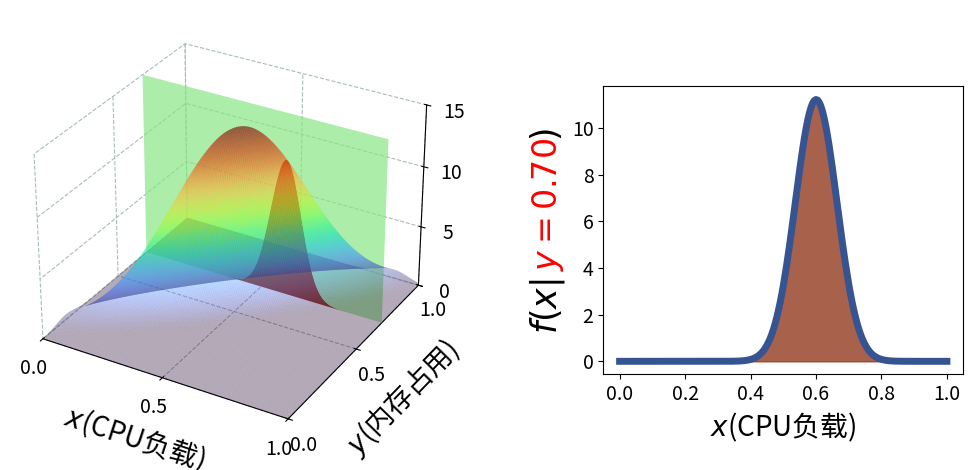

Write the Python code that produced this figure. (Note: this script raises an exception after producing the figure.)
#%%
from pathlib import Path
path = Path('./normal_2d/')
path.mkdir(exist_ok=True)
import matplotlib.pyplot as plt
import numpy as np
from mpl_toolkits.mplot3d.art3d import Poly3DCollection
import matplotlib.gridspec as gridspec
from matplotlib.animation import FuncAnimation
from scipy.stats import multivariate_normal as mn
# %%
plt.rcParams['grid.color'] = '#A8BDB7'
plt.rcParams['grid.linestyle'] = '--'
plt.rcParams['text.latex.preamble'] = r'\usepackage{{amsmath}}'
plt.rcParams['xtick.labelsize']=14
plt.rcParams['ytick.labelsize']=14

COLORS = dict(
    blue        = '#375492',
    green       = '#88E685',
    dark_green  = '#00683B',
    red         = '#93391E',
    pink        = '#E374B7',
    purple      = '#A268B4',
    black       = '#000000',
)

class UpdateFigure:
    def __init__(self, ax1, ax2) -> None:

        # ====================
        # config data
        # ====================
        self.mean = np.array([0.48028984,0.5773781])
        self.cov = np.array([[0.03299816, 0.02951327],[0.02951327, 0.03009658]])
        self.y0=0.7
        self.cm = plt.cm.turbo
        self.xx, self.yy = np.meshgrid(np.linspace(0,1,201), np.linspace(0,1,201))
        xysurf = mn.pdf(np.dstack((self.xx,self.yy)), self.mean, self.cov)
        self.vmin, self.vmax = 0, np.max(xysurf)
        # ====================
        # plot 3d surface
        # ====================
        self.surf = ax1.plot_surface(self.xx, self.yy, xysurf, cmap=self.cm, alpha=0.4,
                        rstride=1, cstride=1, zorder=0, vmin=self.vmin, vmax=self.vmax)
        # ax1.view_init(10, None)
        ax1.set_xlabel(r'$x$(CPU负载)', fontsize=20, labelpad=10)
        ax1.set_ylabel(r'$y$(内存占用)', fontsize=20, labelpad=10)
        ax1.tick_params(axis='x', which='major', pad=2)
        ax1.tick_params(axis='y', which='major', pad=2)
        ax1.tick_params(axis='z', which='major', pad=4)
        ax1.xaxis.set_rotate_label(True)
        ax1.yaxis.set_rotate_label(True)
        # ax1.set_zlabel(r'$f(y)$', rotation=0, fontsize=20)
        xticks=[0,0.5,1]
        yticks=[0,0.5,1]
        zticks=[0,5,10,15]
        ax1.set_xticks(xticks)
        ax1.set_yticks(yticks)
        ax1.set_zticks(zticks)
        ax1.set_xlim(xticks[0], xticks[-1])
        ax1.set_ylim(yticks[0], yticks[-1])
        ax1.set_zlim(zticks[0], zticks[-1])
        ax1.xaxis.pane.fill = False
        ax1.yaxis.pane.fill = False
        ax1.zaxis.pane.fill = False
        ax1.xaxis.pane.set_edgecolor('w')
        ax1.yaxis.pane.set_edgecolor('w')
        ax1.zaxis.pane.set_edgecolor('w')
        snapshot()
        verts1, verts2 = self.get_verts(self.y0, self.mean, self.cov)
        self.shade1 = Poly3DCollection([verts1], 
            facecolor=COLORS['red'], edgecolor='None', alpha=1.0, zorder=1) # Add a polygon instead of fill_between
        ax1.add_collection3d(self.shade1)
        self.shade2 = Poly3DCollection([verts2], 
            facecolor=COLORS['green'], edgecolor='None', alpha=0.7, zorder=1) # Add a polygon instead of fill_between
        ax1.add_collection3d(self.shade2)
        snapshot()
        # ====================
        # draw conditional probability
        # ====================
        ax2.axis('on')
        p_cond = np.array(verts1[:-2])
        self.line, = ax2.plot(p_cond[:,0], p_cond[:,2], lw=5, color=COLORS['blue'])
        self.shade_2d = ax2.fill_between(p_cond[:,0],0, p_cond[:,2], color=COLORS['red'], alpha=0.8)
        ax2.set_xlabel(r'$x$(CPU负载)', fontsize=20)
        ax2.text(-0.155,0.5,r'$f(x|\qquad\qquad)$', fontsize=25,
            ha='center', va='center', rotation=90, color='k', transform=ax2.transAxes)
        ax2.set_ylabel(r'$y=%.2f$'%self.y0, color='red', fontsize=24, y=0.59)
        ax2.set_xticks([0,0.2,0.4,0.6,0.8,1.0], fontsize=20)
        ax2.tick_params(axis='x', which='major', pad=5)
        ax2.set_yticks([0,5,10,15], fontsize=20)
        ax2.set_xlim(xticks[0], xticks[-1])
        ax2.set_ylim(zticks[0], zticks[-1])
        ax2.spines['top'].set_visible(False)
        ax2.spines['right'].set_visible(False)
        ax2.tick_params(axis='x', labelsize=14)
        ax2.tick_params(axis='y', labelsize=14)
        self.ax2 = ax2
        snapshot()
        # ====================
        # draw x1=0.3
        # ====================
        scatter = ax2.scatter([0.3],[0],s=200, marker='x', lw=4, c='#92D050',zorder=10, clip_on=False)
        print(mn.pdf((0.3,0.7), self.mean, self.cov))
        snapshot()
        scatter.remove()
        self.y0=0

    @staticmethod
    def get_verts(yp_, mean_, cov_):
        func = lambda x: mn.pdf((x,yp_), mean_, cov_)
        x_array = np.linspace(0,1,201)
        verts1 = [(xi, yp_, func(xi)) for xi in x_array] \
                + [(1, yp_, 0), (0, yp_, 0)]
        verts2 = [(xi, yp_, func(xi)) for xi in x_array] \
                + [(1, yp_, 15), (0, yp_, 15)]
        return verts1, verts2

    def __call__(self, i):
        if i==0:
            i = 90
        mean_ = self.mean
        cov_ = self.cov.copy()
        y_ = self.y0 + i/240
        # update 3d shades
        verts1, verts2 = self.get_verts(y_, mean_, cov_)
        self.shade1.set_verts([verts1])
        self.shade2.set_verts([verts2])
        # update 2d line
        p_cond = np.array(verts1[:-2])
        self.line.set_data(p_cond[:,0], p_cond[:,2])
        self.ax2.set_ylabel(r'$y=%.2f$'%y_, color='red', fontsize=22, y=0.59)
        # update shade
        verts_2d = [[v[0], v[2]] for v in verts1]
        self.shade_2d.set_verts([verts_2d])
        return [self.line,]

# ====================
# create canvas and config axis layouts
# ====================
fig = plt.figure(figsize=(10,4.5))
spec1 = gridspec.GridSpec(1, 1, 
    left=-0.05, right=0.50, top=1.05, bottom=0.08, 
    figure=fig)
spec2 = gridspec.GridSpec(1, 1, 
    left=0.6, right=0.96, top=0.88, bottom=0.24, 
    figure=fig)
ax1 = fig.add_subplot(spec1[0], projection='3d')
ax2 = fig.add_subplot(spec2[0])
ax2.axis('off')
counter = 0
def snapshot():
    global counter
    fig.savefig(path/f'2d_gaussian_margin_snapshot{counter:d}.pdf')
    fig.savefig(path/f'2d_gaussian_margin_snapshot{counter:d}.png', dpi=300)
    counter += 1

# create a figure updater
nframes=240
ud = UpdateFigure(ax1, ax2)
plt.savefig(path/'test_margin1.pdf')
#%%
# user FuncAnimation to generate frames of animation
anim = FuncAnimation(fig, ud, frames=nframes+1, blit=True)
# save animation as *.mp4
anim.save(path/'cpu_ram_2d_margin.mp4', fps=24, dpi=200, codec='libx264', bitrate=-1, extra_args=['-pix_fmt', 'yuv420p'])

# %%
